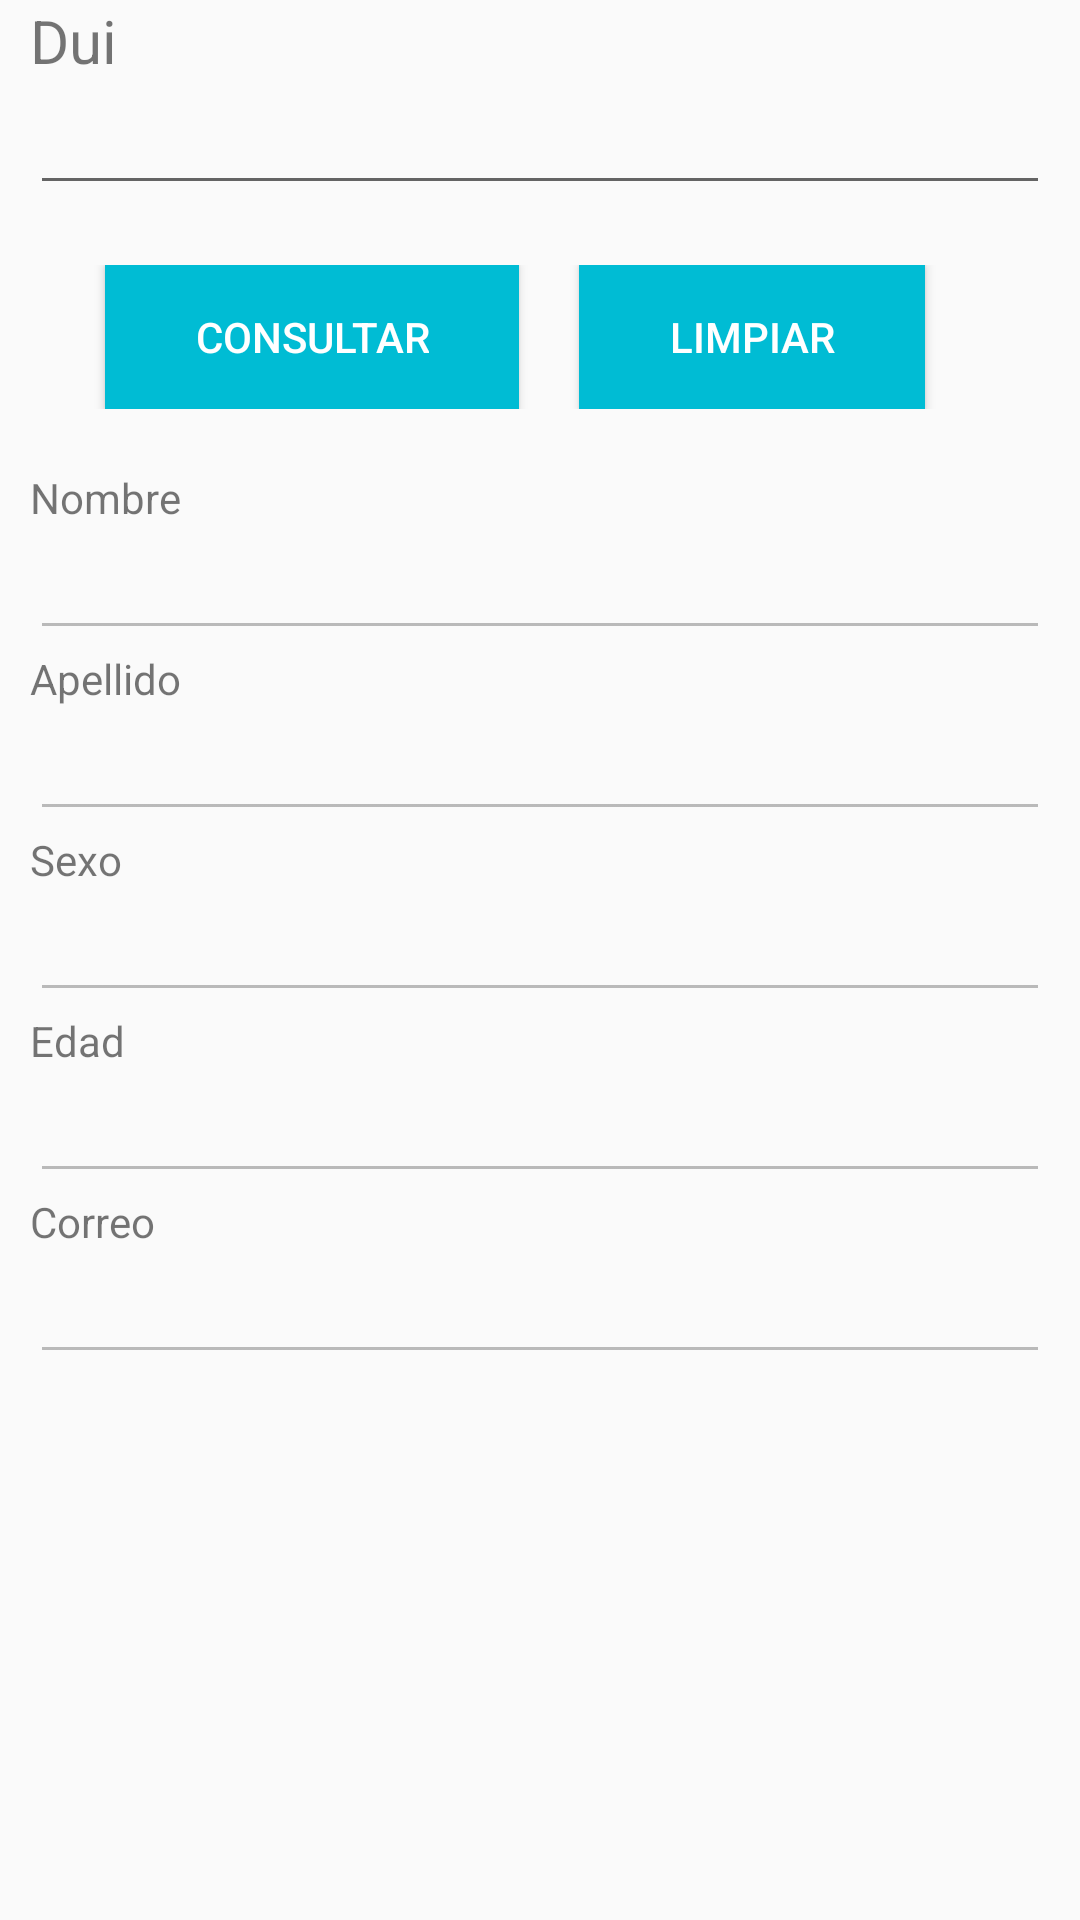

Here is an Android app screen rendered from its layout file. Give the layout XML and the strings, colors and styles it references.
<!-- AndroidManifest.xml: application theme AppTheme -->
<!-- res/layout/activity_cliente_consultar.xml -->
<?xml version="1.0" encoding="utf-8"?>
<LinearLayout
    android:layout_height="match_parent"
    android:layout_width="match_parent"
    android:orientation="vertical"
    xmlns:android="http://schemas.android.com/apk/res/android" >

    <LinearLayout
        android:orientation="vertical"
        android:layout_width="match_parent"
        android:layout_height="wrap_content">

        <TextView
            android:layout_width="wrap_content"
            android:layout_height="wrap_content"
            android:text="@string/dui"
            android:id="@+id/textViewDui"
            android:textSize="20sp"
            android:layout_marginLeft="10sp"
            android:layout_marginRight="10sp" />

        <EditText
            android:layout_width="match_parent"
            android:layout_height="wrap_content"
            android:id="@+id/etDui"
            android:layout_marginLeft="10sp"
            android:layout_marginRight="10sp" />
    </LinearLayout>

    <LinearLayout
        android:orientation="horizontal"
        android:layout_width="match_parent"
        android:layout_height="wrap_content"
        android:layout_marginTop="20sp">

        <Button
            android:layout_width="wrap_content"
            android:layout_height="wrap_content"
            android:text="@string/Consultar"
            android:id="@+id/btConsultar"
            android:onClick="consultarCliente"
            style="@style/btStyle"
            android:layout_marginLeft="35sp" />

        <Button
            android:layout_width="wrap_content"
            android:layout_height="wrap_content"
            android:text="@string/limpiar"
            android:id="@+id/btLimpiarConsultar"
            android:onClick="limpiar"
            style="@style/btStyle"
            android:layout_marginLeft="20sp" />
    </LinearLayout>

    <LinearLayout
        android:orientation="vertical"
        android:layout_width="match_parent"
        android:layout_height="wrap_content"
        android:layout_marginLeft="10sp"
        android:layout_marginRight="10sp"
        android:layout_marginTop="20sp">

        <TextView
            android:layout_width="wrap_content"
            android:layout_height="wrap_content"
            android:text="@string/nombre"
            android:id="@+id/textViewNombreC" />

        <EditText
            android:layout_width="match_parent"
            android:layout_height="wrap_content"
            android:id="@+id/etNombre"

            android:enabled="false"
            android:focusable="false"
            android:cursorVisible="false"
            android:longClickable="false"/>

        <TextView
            android:layout_width="wrap_content"
            android:layout_height="wrap_content"
            android:text="@string/apellido"
            android:id="@+id/textViewApellidoC" />

        <EditText
            android:layout_width="match_parent"
            android:layout_height="wrap_content"
            android:id="@+id/etApellido"

            android:enabled="false"
            android:focusable="false"
            android:cursorVisible="false"
            android:longClickable="false"/>

        <TextView
            android:layout_width="wrap_content"
            android:layout_height="wrap_content"
            android:text="@string/sexo"
            android:id="@+id/textViewSexoC" />

        <EditText
            android:layout_width="match_parent"
            android:layout_height="wrap_content"
            android:id="@+id/etSexo"

            android:enabled="false"
            android:focusable="false"
            android:cursorVisible="false"
            android:longClickable="false"/>

        <TextView
            android:layout_width="wrap_content"
            android:layout_height="wrap_content"
            android:text="@string/edad"
            android:id="@+id/textViewEdadC"
            />

        <EditText
            android:layout_width="match_parent"
            android:layout_height="wrap_content"
            android:id="@+id/etEdad"

            android:enabled="false"
            android:focusable="false"
            android:cursorVisible="false"
            android:longClickable="false"/>

        <TextView
            android:layout_width="wrap_content"
            android:layout_height="wrap_content"
            android:text="@string/correo"
            android:id="@+id/textViewCorreoC"
            />

        <EditText
                       android:layout_width="match_parent"
            android:layout_height="wrap_content"
            android:id="@+id/etCorreo"

            android:enabled="false"
            android:focusable="false"
            android:cursorVisible="false"
            android:longClickable="false"/>
    </LinearLayout>

</LinearLayout>
<!-- resources referenced by this layout -->
<resources>
  <string name="Consultar">Consultar</string>
  <string name="apellido">Apellido</string>
  <string name="correo">Correo</string>
  <string name="dui">Dui</string>
  <string name="edad">Edad</string>
  <string name="limpiar">Limpiar</string>
  <string name="nombre">Nombre</string>
  <string name="sexo">Sexo</string>
  <style name="btStyle">
  
          <item name="android:layout_width">wrap_content</item>
          <item name="android:layout_height">wrap_content</item>
          <item name="android:textColor">#FFFFFF</item>
          <item name="android:paddingLeft">30sp</item>
          <item name="android:paddingRight">30sp</item>
          <item name="android:background">#00BCD4</item>
      </style>
  <style name="AppTheme" parent="Theme.AppCompat.Light.DarkActionBar">
          
          <item name="colorPrimary">@color/colorPrimary</item>
          <item name="colorPrimaryDark">@color/colorPrimaryDark</item>
          <item name="colorAccent">@color/colorAccent</item>
      </style>
  <!-- not gathered from this repository: default colours our renderer supplied (Android Studio template values) -->
  <color name="colorPrimary">#FF6200EE</color>
  <color name="colorPrimaryDark">#FF3700B3</color>
  <color name="colorAccent">#FF03DAC5</color>
</resources>
